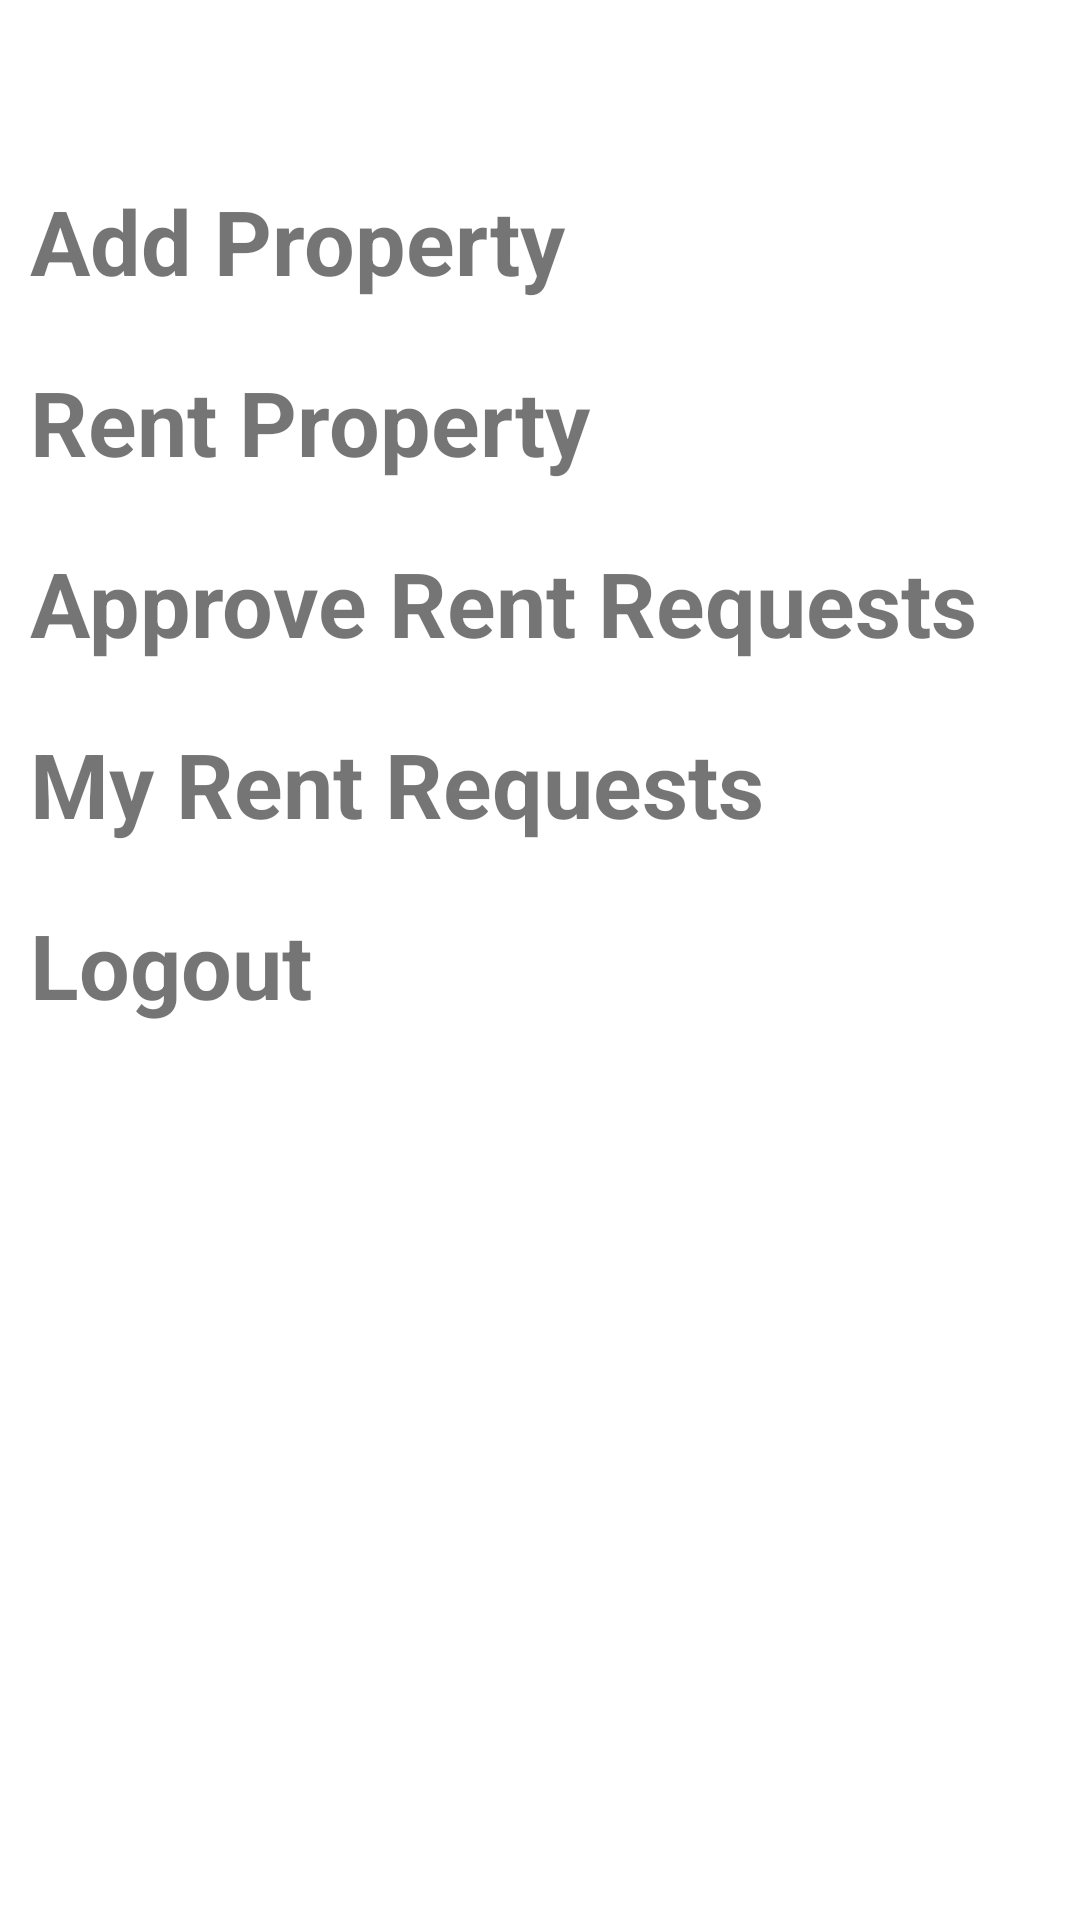

Layout XML and referenced resources for this Android screen:
<!-- AndroidManifest.xml: application theme Theme.RentalAgency -->
<!-- res/layout/activity_landing_page.xml -->
<?xml version="1.0" encoding="utf-8"?>
<androidx.constraintlayout.widget.ConstraintLayout xmlns:android="http://schemas.android.com/apk/res/android"
    xmlns:app="http://schemas.android.com/apk/res-auto"
    xmlns:tools="http://schemas.android.com/tools"
    android:id="@+id/rentproperty"
    android:layout_width="match_parent"
    android:layout_height="match_parent"
    tools:context=".LandingPage">

    <ScrollView
        android:layout_marginTop="50dp"
        android:id="@+id/scrollView2"
        android:layout_width="match_parent"
        android:layout_height="wrap_content"
        app:layout_constraintTop_toTopOf="parent"
        tools:layout_editor_absoluteX="1dp">

        <LinearLayout
            android:layout_width="match_parent"
            android:layout_height="wrap_content"
            android:orientation="vertical">

            <TextView
                android:id="@+id/addpropertytextview"
                android:layout_width="match_parent"
                android:layout_height="wrap_content"
                android:layout_margin="10dp"
                android:text="Add Property"
                android:textSize="30dp"
                android:textStyle="bold" />

            <TextView
                android:id="@+id/rentpropertytextview"
                android:layout_width="match_parent"
                android:layout_height="wrap_content"
                android:layout_margin="10dp"
                android:text="Rent Property"
                android:textSize="30dp"
                android:textStyle="bold" />

            <TextView
                android:id="@+id/approverentrequeststextview"
                android:layout_width="match_parent"
                android:layout_height="wrap_content"
                android:layout_margin="10dp"
                android:text="Approve Rent Requests"
                android:textSize="30dp"
                android:textStyle="bold" />

            <TextView
                android:id="@+id/myrentrequeststextview"
                android:layout_width="match_parent"
                android:layout_height="wrap_content"
                android:layout_margin="10dp"
                android:text="My Rent Requests"
                android:textSize="30dp"
                android:textStyle="bold" />

            <TextView
                android:id="@+id/logouttv"
                android:layout_width="match_parent"
                android:layout_height="wrap_content"
                android:layout_margin="10dp"
                android:text="Logout"
                android:textSize="30dp"
                android:textStyle="bold" />

        </LinearLayout>
    </ScrollView>

</androidx.constraintlayout.widget.ConstraintLayout>
<!-- resources referenced by this layout -->
<resources>
  <style name="Theme.RentalAgency" parent="Theme.MaterialComponents.DayNight.DarkActionBar">
          
          <item name="colorPrimary">@color/purple_500</item>
          <item name="colorPrimaryVariant">@color/purple_700</item>
          <item name="colorOnPrimary">@color/white</item>
          
          <item name="colorSecondary">@color/teal_200</item>
          <item name="colorSecondaryVariant">@color/teal_700</item>
          <item name="colorOnSecondary">@color/black</item>
          
          <item name="android:statusBarColor">?attr/colorPrimaryVariant</item>
          
      </style>
  <!-- not gathered from this repository: default colours our renderer supplied (Android Studio template values) -->
  <color name="purple_500">#FF6200EE</color>
  <color name="purple_700">#FF3700B3</color>
  <color name="teal_200">#FF03DAC5</color>
  <color name="teal_700">#FF018786</color>
  <color name="black">#FF000000</color>
  <color name="white">#FFFFFFFF</color>
</resources>
